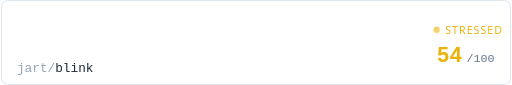
t = 0.00 s
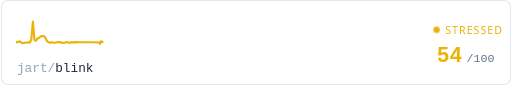
t = 0.31 s
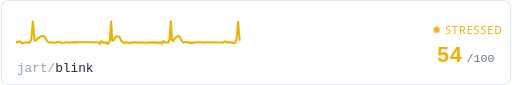
t = 0.94 s
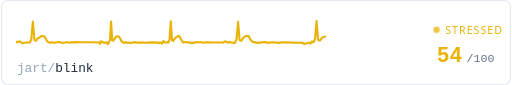
t = 1.25 s
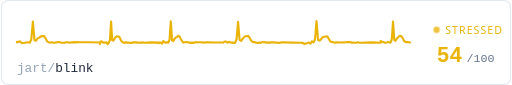
t = 1.56 s
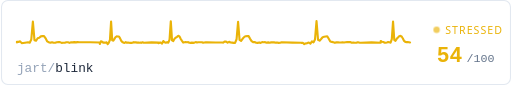
t = 2.19 s

The animated SVG that drew these frames (rendered in a browser with its animation timeline set to each time). Animation: 3 CSS @keyframes rules; one cycle of 2.50 s, repeats indefinitely.

<svg xmlns="http://www.w3.org/2000/svg" width="480" height="80" viewBox="0 0 480 80">
  <defs>
    <style>
      @keyframes trace-fast {
        0% { stroke-dashoffset: 1000; }
        100% { stroke-dashoffset: 0; }
      }
      @keyframes pulse {
        0%, 100% { opacity: 0.6; }
        50% { opacity: 1; }
      }
      @keyframes fade {
        0%, 100% { opacity: 0.4; }
        50% { opacity: 0.7; }
      }
      .bg { fill: #1a1c20; }
      .ecg {
        fill: none;
        stroke: #eab308;
        stroke-width: 2;
        stroke-linecap: round;
        stroke-linejoin: round;
        /* no filter - avoids render glitch */
        stroke-dasharray: 1000;
        animation: trace-fast 2.5s linear infinite;
      }
      .repo { fill: #e2e8f0; font-family: ui-monospace, 'SF Mono', Consolas, monospace; font-size: 12px; }
      .repo-dim { fill: #64748b; }
      .score { fill: #eab308; font-family: ui-monospace, 'SF Mono', Consolas, monospace; font-size: 20px; font-weight: bold; }
      .score-unit { fill: #94a3b8; font-family: ui-monospace, 'SF Mono', Consolas, monospace; font-size: 11px; }
      .status { fill: #eab308; font-family: system-ui, -apple-system, 'Segoe UI', sans-serif; font-size: 10px; text-transform: uppercase; letter-spacing: 1px;  }
      .dot { fill: #eab308; animation: pulse 0.7s ease-in-out infinite; }
      .border { fill: none; stroke: #2e3238; stroke-width: 1; rx: 6; }

      @media (prefers-color-scheme: light) {
        .bg { fill: #ffffff; }
        .repo { fill: #1e293b; }
        .repo-dim { fill: #94a3b8; }
        .score-unit { fill: #64748b; }
        .border { stroke: #e2e8f0; }
      }
    </style>
  </defs>

  <rect class="bg" width="480" height="80" rx="6"/>
  
  <rect class="border" x="0.5" y="0.5" width="479" height="79"/>

  <path class="ecg" d="M 15,40 L 15,39.29 L 16.5,39.42 L 18,38.91 L 19.5,40.56 L 21,40.46 L 22.5,40.22 L 24,39.96 L 25.5,39.78 L 27,40.17 L 28.5,37.16 L 30,20.34 L 31.5,37.8 L 33,38.36 L 34.5,36.02 L 36,35.48 L 37.5,34.19 L 39,34.02 L 40.5,33.96 L 42,36.11 L 43.5,38.95 L 45,39.7 L 46.5,40.28 L 48,39.72 L 49.5,40.25 L 51,40.26 L 52.51,39.81 L 54.01,39.66 L 55.51,39.66 L 57.01,40.34 L 58.51,40.2 L 60.01,40.24 L 61.51,39.75 L 63.01,39.75 L 64.51,40.36 L 66.01,39.73 L 67.51,39.89 L 69.01,39.62 L 70.51,39.92 L 72.01,39.64 L 73.51,39.82 L 84.01,39.77 L 93.01,40.01 L 93.01,41.44 L 94.07,38.83 L 95.13,39.22 L 96.19,40.08 L 97.25,39.98 L 98.31,40.18 L 99.37,39.74 L 100.43,41.56 L 101.49,40.03 L 102.55,37.46 L 103.61,20.4 L 104.66,37.96 L 105.72,38.26 L 106.78,36.63 L 107.84,34.86 L 108.9,34.18 L 109.96,34.31 L 111.02,34.34 L 112.08,36.12 L 113.14,38.34 L 114.2,39.53 L 115.26,40.21 L 116.32,40.31 L 117.38,39.68 L 118.44,40.24 L 119.5,40 L 120.56,40.2 L 121.62,40.31 L 122.68,40.31 L 123.74,40.22 L 124.8,39.7 L 125.85,39.9 L 126.91,39.79 L 127.97,40.13 L 129.03,39.94 L 130.09,40.2 L 131.15,40.06 L 132.21,40.3 L 133.27,39.8 L 134.33,40.21 L 141.75,39.91 L 148.1,40.13 L 148.1,40.65 L 149.27,40.16 L 150.44,40.1 L 151.62,41.07 L 152.79,38.64 L 153.96,39.7 L 155.13,40.16 L 156.3,39.69 L 157.47,40.17 L 158.64,37.34 L 159.81,20.08 L 160.98,38.03 L 162.15,38.68 L 163.32,36.44 L 164.49,35.42 L 165.66,34.66 L 166.83,33.69 L 168,34.24 L 169.18,36.73 L 170.35,38.52 L 171.52,40.07 L 172.69,39.77 L 173.86,39.65 L 175.03,39.77 L 176.2,39.7 L 177.37,40.26 L 178.54,40.37 L 179.71,40.14 L 180.88,40.33 L 182.05,40.12 L 183.22,39.64 L 184.39,40.04 L 185.56,39.73 L 186.73,39.77 L 187.91,39.71 L 189.08,39.74 L 190.25,40.27 L 191.42,39.99 L 192.59,39.87 L 193.76,39.74 L 201.95,40.03 L 208.98,40.03 L 208.98,40.22 L 210.39,39.16 L 211.81,39.2 L 213.22,40.2 L 214.64,39.35 L 216.05,40.02 L 217.47,40.16 L 218.88,40.35 L 220.3,40.33 L 221.71,36.93 L 223.13,20.55 L 224.54,37.55 L 225.96,38.55 L 227.37,36.5 L 228.79,34.91 L 230.21,34.06 L 231.62,33.98 L 233.04,33.99 L 234.45,36.54 L 235.87,38.69 L 237.28,39.72 L 238.7,39.58 L 240.11,40.17 L 241.53,40.39 L 242.94,39.91 L 244.36,40.37 L 245.77,39.62 L 247.19,39.79 L 248.6,39.69 L 250.02,40.23 L 251.43,39.89 L 252.85,40.18 L 254.26,39.88 L 255.68,39.79 L 257.09,39.92 L 258.51,40.17 L 259.92,40.06 L 261.34,40.32 L 262.76,40.29 L 264.17,39.78 L 274.08,40.08 L 282.57,40.18 L 282.57,40.34 L 284.01,40.27 L 285.45,41.47 L 286.89,40.81 L 288.32,40.55 L 289.76,40.06 L 291.2,41 L 292.64,38.88 L 294.08,39.95 L 295.52,37.16 L 296.96,19.92 L 298.4,37.46 L 299.84,38.28 L 301.28,36.72 L 302.71,35.02 L 304.15,34.56 L 305.59,34.29 L 307.03,34.11 L 308.47,36.54 L 309.91,39.04 L 311.35,39.41 L 312.79,39.87 L 314.23,40.3 L 315.67,39.89 L 317.1,39.79 L 318.54,40.05 L 319.98,39.97 L 321.42,39.87 L 322.86,40.03 L 324.3,39.73 L 325.74,39.62 L 327.18,39.65 L 328.62,39.62 L 330.06,40.24 L 331.5,39.96 L 332.93,40.26 L 334.37,40.26 L 335.81,39.74 L 337.25,40.07 L 338.69,40.21 L 348.76,39.88 L 357.4,40.19 L 357.4,38.54 L 358.56,39.36 L 359.71,39.5 L 360.87,40.16 L 362.03,40.29 L 363.19,40.01 L 364.34,39.61 L 365.5,39.84 L 366.66,40.1 L 367.82,36.85 L 368.98,20.38 L 370.13,37.51 L 371.29,38.41 L 372.45,36.55 L 373.61,35.38 L 374.77,34.04 L 375.92,33.78 L 377.08,34.38 L 378.24,36.23 L 379.4,38.53 L 380.56,39.45 L 381.71,39.65 L 382.87,39.66 L 384.03,39.76 L 385,40"/>

  <text class="repo" x="15" y="68">
    <tspan class="repo-dim">jart/</tspan>blink
  </text>

  <circle class="dot" cx="410" cy="28" r="3"/>
  <text class="status" x="418" y="32">stressed</text>

  <text class="score" x="410" y="58">54</text>
  <text class="score-unit" x="438" y="58">/100</text>
</svg>
